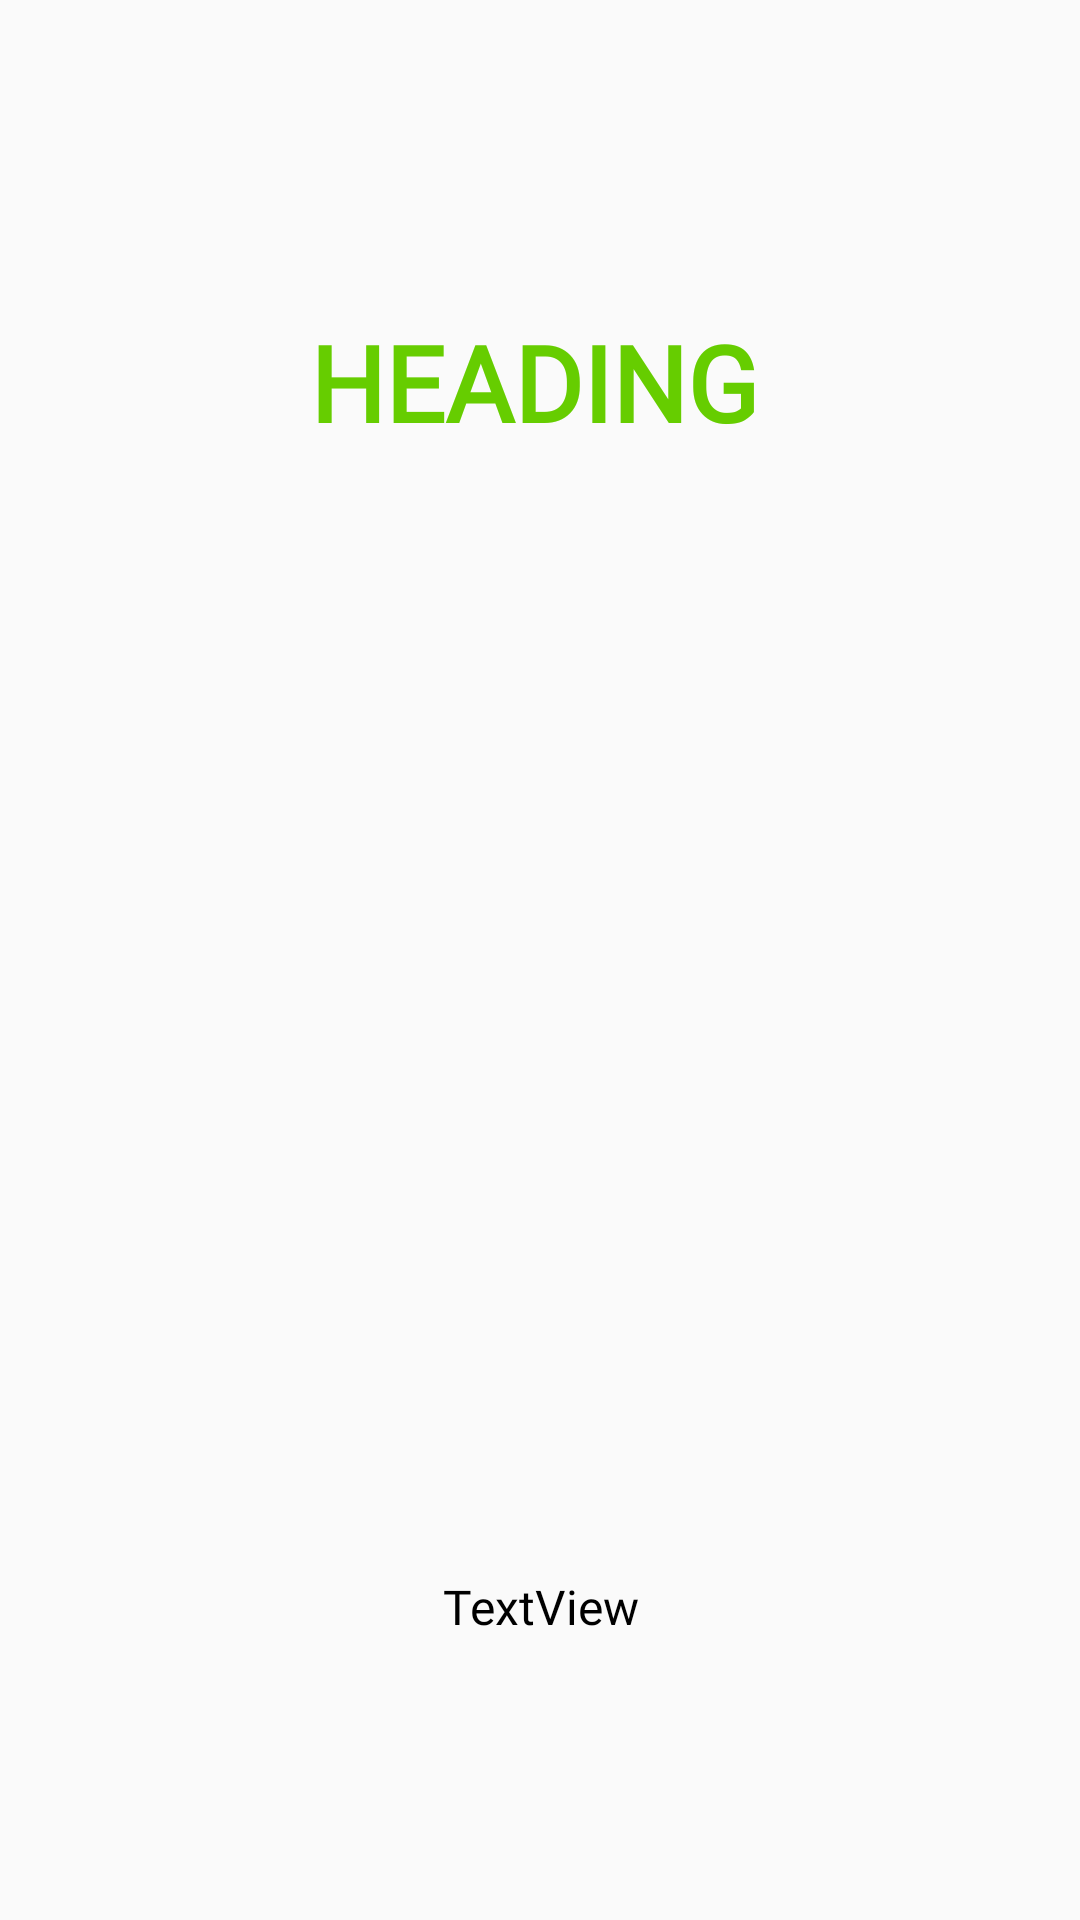

Android layout source for this screen:
<!-- AndroidManifest.xml: application theme Theme.AppCompat.Light.NoActionBar -->
<!-- res/layout/onboarding_slide_layout.xml -->
<?xml version="1.0" encoding="utf-8"?>
<RelativeLayout xmlns:android="http://schemas.android.com/apk/res/android"
    xmlns:app="http://schemas.android.com/apk/res-auto"
    xmlns:tools="http://schemas.android.com/tools"
    android:layout_width="match_parent"
    android:layout_height="match_parent">

    <TextView
        android:id="@+id/slide_heading"
        android:layout_width="match_parent"
        android:layout_height="wrap_content"
        android:layout_alignParentTop="true"
        android:layout_alignParentEnd="true"
        android:layout_marginLeft="70dp"
        android:layout_marginTop="104dp"
        android:layout_marginEnd="4dp"
        android:layout_marginRight="70dp"
        android:fontFamily="@font/arsenal"
        android:text="HEADING"
        android:textAlignment="center"
        android:textColor="@color/colorPrimaryGreen"
        android:textSize="35sp"
        android:textStyle="bold" />

    <TextView
        android:id="@+id/slide_desc"
        android:layout_width="match_parent"
        android:layout_height="wrap_content"
        android:layout_below="@+id/slide_image"
        android:layout_alignParentStart="true"
        android:layout_alignParentEnd="true"
        android:layout_alignParentBottom="true"
        android:layout_marginStart="56dp"
        android:layout_marginLeft="70dp"
        android:layout_marginTop="28dp"
        android:layout_marginEnd="56dp"
        android:layout_marginRight="70dp"
        android:layout_marginBottom="10dp"
        android:fontFamily="@font/arsenal"
        android:text="TextView"
        android:textAlignment="center"
        android:textColor="@android:color/black"
        android:textSize="16sp"
        android:visibility="visible"
        tools:visibility="visible" />

    <ImageView
        android:id="@+id/slide_image"
        android:layout_width="129dp"
        android:layout_height="301dp"
        android:layout_below="@+id/slide_heading"
        android:layout_alignParentStart="true"
        android:layout_alignParentEnd="true"
        android:layout_marginLeft="100dp"
        android:layout_marginTop="45dp"
        android:layout_marginRight="100dp"
        android:visibility="visible"
        app:srcCompat="@drawable/onboarding1"
        tools:visibility="visible" />

</RelativeLayout>
<!-- resources referenced by this layout -->
<resources>
  <color name="colorPrimaryGreen">#66CD00</color>
</resources>
